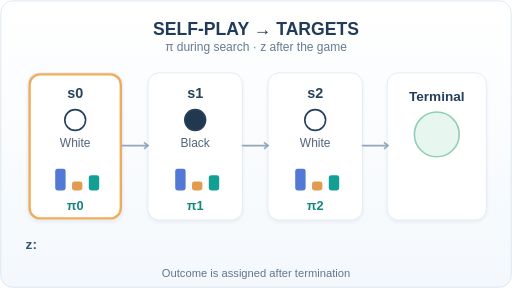
t = 0.00 s
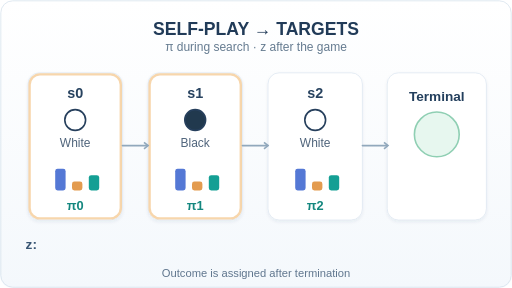
t = 1.56 s
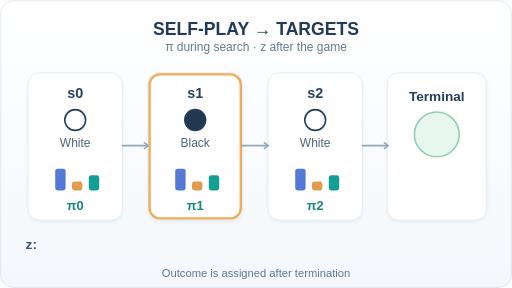
t = 3.12 s
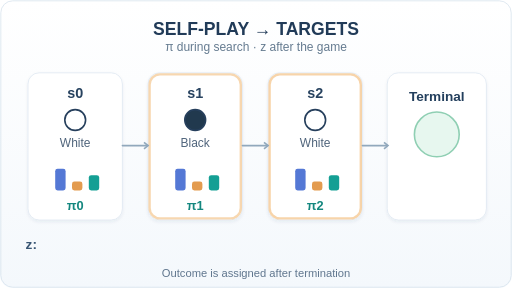
t = 4.80 s
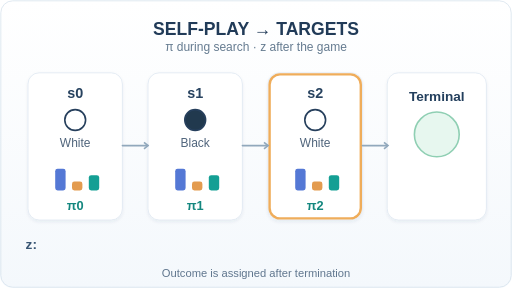
t = 6.36 s
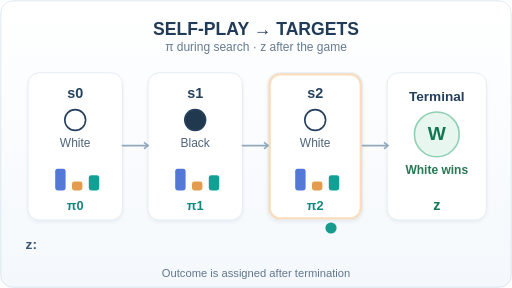
t = 8.28 s

The animated SVG that drew these frames (rendered in a browser with its animation timeline set to each time). Animation: 10 SMIL elements (animate=10); frames cover the first 8.28 s, repeats indefinitely.

<svg xmlns="http://www.w3.org/2000/svg" viewBox="0 0 640 360" role="img" aria-labelledby="title desc"><title id="title">AlphaZero self-play search and terminal outcome training targets</title><desc id="desc">Three successive positions receive Monte Carlo tree-search policy targets during play. After White wins, value targets become plus one, minus one, plus one from the player-to-move perspective. A schematic example, not a recorded game.</desc><defs><linearGradient id="paper" x2="0" y2="1"><stop stop-color="#ffffff" /><stop offset="1" stop-color="#f4f8fc" /></linearGradient><filter id="shadow" x="-10%" y="-10%" width="120%" height="130%"><feDropShadow dx="0" dy="2" stdDeviation="2" flood-color="#223e5f" flood-opacity="0.07" /></filter></defs><style>text{font-family:Arial,Helvetica,sans-serif} @media (prefers-reduced-motion:reduce){.motion-only{display:none}}</style><rect x="0" y="0" width="640" height="360" rx="16" fill="url(#paper)" stroke="none" stroke-width="1" /><rect x="1" y="1" width="638" height="358" rx="15" fill="none" stroke="#d9e4ee" stroke-width="1" /><text x="320" y="44" text-anchor="middle" font-size="22" font-weight="700" fill="#213b58">SELF-PLAY → TARGETS</text><text x="320" y="64" text-anchor="middle" font-size="15" font-weight="500" fill="#657b90">π during search · z after the game</text><rect x="35" y="91" width="118" height="184" rx="14" fill="#fff" stroke="#dfe7f1" stroke-width="1" filter="url(#shadow)" /><text x="94" y="122" text-anchor="middle" font-size="18" font-weight="700" fill="#27425f">s0</text><circle cx="94" cy="150" r="13" fill="#fff" stroke="#263f5c" stroke-width="2" /><text x="94" y="184" text-anchor="middle" font-size="15" font-weight="500" fill="#50657c">White</text><rect x="69" y="211" width="13" height="27" rx="3" fill="#5478d5" stroke="none" stroke-width="1" /><rect x="90" y="227" width="13" height="11" rx="3" fill="#e39b4f" stroke="none" stroke-width="1" /><rect x="111" y="219" width="13" height="19" rx="3" fill="#149f94" stroke="none" stroke-width="1" /><text x="94" y="262" text-anchor="middle" font-size="16" font-weight="700" fill="#14877f">π0</text><rect x="37" y="93" width="114" height="180" rx="13" fill="none" stroke="#efad5b" stroke-width="3" opacity="0"><animate attributeName="opacity" values="1;0;0;0;0" keyTimes="0;0.26;0.53;0.8;1" dur="12s" calcMode="linear" repeatCount="indefinite" /></rect><rect x="185" y="91" width="118" height="184" rx="14" fill="#fff" stroke="#dfe7f1" stroke-width="1" filter="url(#shadow)" /><text x="244" y="122" text-anchor="middle" font-size="18" font-weight="700" fill="#27425f">s1</text><circle cx="244" cy="150" r="13" fill="#21394e" stroke="#263f5c" stroke-width="2" /><text x="244" y="184" text-anchor="middle" font-size="15" font-weight="500" fill="#50657c">Black</text><rect x="219" y="211" width="13" height="27" rx="3" fill="#5478d5" stroke="none" stroke-width="1" /><rect x="240" y="227" width="13" height="11" rx="3" fill="#e39b4f" stroke="none" stroke-width="1" /><rect x="261" y="219" width="13" height="19" rx="3" fill="#149f94" stroke="none" stroke-width="1" /><text x="244" y="262" text-anchor="middle" font-size="16" font-weight="700" fill="#14877f">π1</text><rect x="187" y="93" width="114" height="180" rx="13" fill="none" stroke="#efad5b" stroke-width="3" opacity="0"><animate attributeName="opacity" values="0;1;0;0;0" keyTimes="0;0.26;0.53;0.8;1" dur="12s" calcMode="linear" repeatCount="indefinite" /></rect><rect x="335" y="91" width="118" height="184" rx="14" fill="#fff" stroke="#dfe7f1" stroke-width="1" filter="url(#shadow)" /><text x="394" y="122" text-anchor="middle" font-size="18" font-weight="700" fill="#27425f">s2</text><circle cx="394" cy="150" r="13" fill="#fff" stroke="#263f5c" stroke-width="2" /><text x="394" y="184" text-anchor="middle" font-size="15" font-weight="500" fill="#50657c">White</text><rect x="369" y="211" width="13" height="27" rx="3" fill="#5478d5" stroke="none" stroke-width="1" /><rect x="390" y="227" width="13" height="11" rx="3" fill="#e39b4f" stroke="none" stroke-width="1" /><rect x="411" y="219" width="13" height="19" rx="3" fill="#149f94" stroke="none" stroke-width="1" /><text x="394" y="262" text-anchor="middle" font-size="16" font-weight="700" fill="#14877f">π2</text><rect x="337" y="93" width="114" height="180" rx="13" fill="none" stroke="#efad5b" stroke-width="3" opacity="0"><animate attributeName="opacity" values="0;0;1;0;0" keyTimes="0;0.26;0.53;0.8;1" dur="12s" calcMode="linear" repeatCount="indefinite" /></rect><rect x="484" y="91" width="124" height="184" rx="14" fill="#fff" stroke="#dfe7f1" stroke-width="1" filter="url(#shadow)" /><text x="546" y="126" text-anchor="middle" font-size="17" font-weight="700" fill="#233f5d">Terminal</text><circle cx="546" cy="168" r="28" fill="#e7f7ef" stroke="#8fcfb3" stroke-width="2" /><g opacity="0" id="terminal-result"><text x="546" y="175" text-anchor="middle" font-size="24" font-weight="700" fill="#127852">W</text><text x="546" y="218" text-anchor="middle" font-size="15" font-weight="600" fill="#287755">White wins</text><text x="546" y="263" text-anchor="middle" font-size="18" font-weight="700" fill="#127852">z</text><animate attributeName="opacity" values="0;1;1" keyTimes="0;0.6;1" dur="12s" calcMode="discrete" repeatCount="indefinite" /></g><path d="M153 182H185" stroke="#91a8bc" stroke-width="2" stroke-linecap="round" /><path d="M180 178l5 4-5 4" fill="none" stroke="#91a8bc" stroke-width="2" /><path d="M303 182H335" stroke="#91a8bc" stroke-width="2" stroke-linecap="round" /><path d="M330 178l5 4-5 4" fill="none" stroke="#91a8bc" stroke-width="2" /><path d="M453 182H484" stroke="#91a8bc" stroke-width="2" stroke-linecap="round" /><path d="M480 178l5 4-5 4" fill="none" stroke="#91a8bc" stroke-width="2" /><text x="32" y="311" text-anchor="start" font-size="17" font-weight="700" fill="#385573">z:</text><g opacity="0" id="outcome-0"><rect x="62" y="290" width="64" height="34" rx="10" fill="#def7f1" stroke="none" stroke-width="1" /><text x="94" y="313" text-anchor="middle" font-size="20" font-weight="700" fill="#118778">+1</text><animate attributeName="opacity" values="0;1;1" keyTimes="0;0.9;1" dur="12s" calcMode="discrete" repeatCount="indefinite" /></g><g opacity="0" id="outcome-1"><rect x="212" y="290" width="64" height="34" rx="10" fill="#fff0e5" stroke="none" stroke-width="1" /><text x="244" y="313" text-anchor="middle" font-size="20" font-weight="700" fill="#d16d3d">−1</text><animate attributeName="opacity" values="0;1;1" keyTimes="0;0.8;1" dur="12s" calcMode="discrete" repeatCount="indefinite" /></g><g opacity="0" id="outcome-2"><rect x="362" y="290" width="64" height="34" rx="10" fill="#def7f1" stroke="none" stroke-width="1" /><text x="394" y="313" text-anchor="middle" font-size="20" font-weight="700" fill="#118778">+1</text><animate attributeName="opacity" values="0;1;1" keyTimes="0;0.7;1" dur="12s" calcMode="discrete" repeatCount="indefinite" /></g><circle cx="545" cy="285" r="7" fill="#159c8c" class="motion-only" opacity="0"><animate attributeName="cx" values="545;545;395;245;95;95" keyTimes="0;0.62;0.7;0.8;0.9;1" dur="12s" calcMode="linear" repeatCount="indefinite" /><animate attributeName="opacity" values="0;1;1;0;0" keyTimes="0;0.62;0.9;0.92;1" dur="12s" calcMode="discrete" repeatCount="indefinite" /></circle><text x="320" y="346" text-anchor="middle" font-size="14" font-weight="500" fill="#60768e">Outcome is assigned after termination</text><text font-size="10" text-anchor="middle" x="570" y="355" fill="#60768e" opacity="0">Reset next loop<animate attributeName="opacity" values="0;1;1" keyTimes="0;0.95;1" dur="12s" calcMode="discrete" repeatCount="indefinite" /></text></svg>
